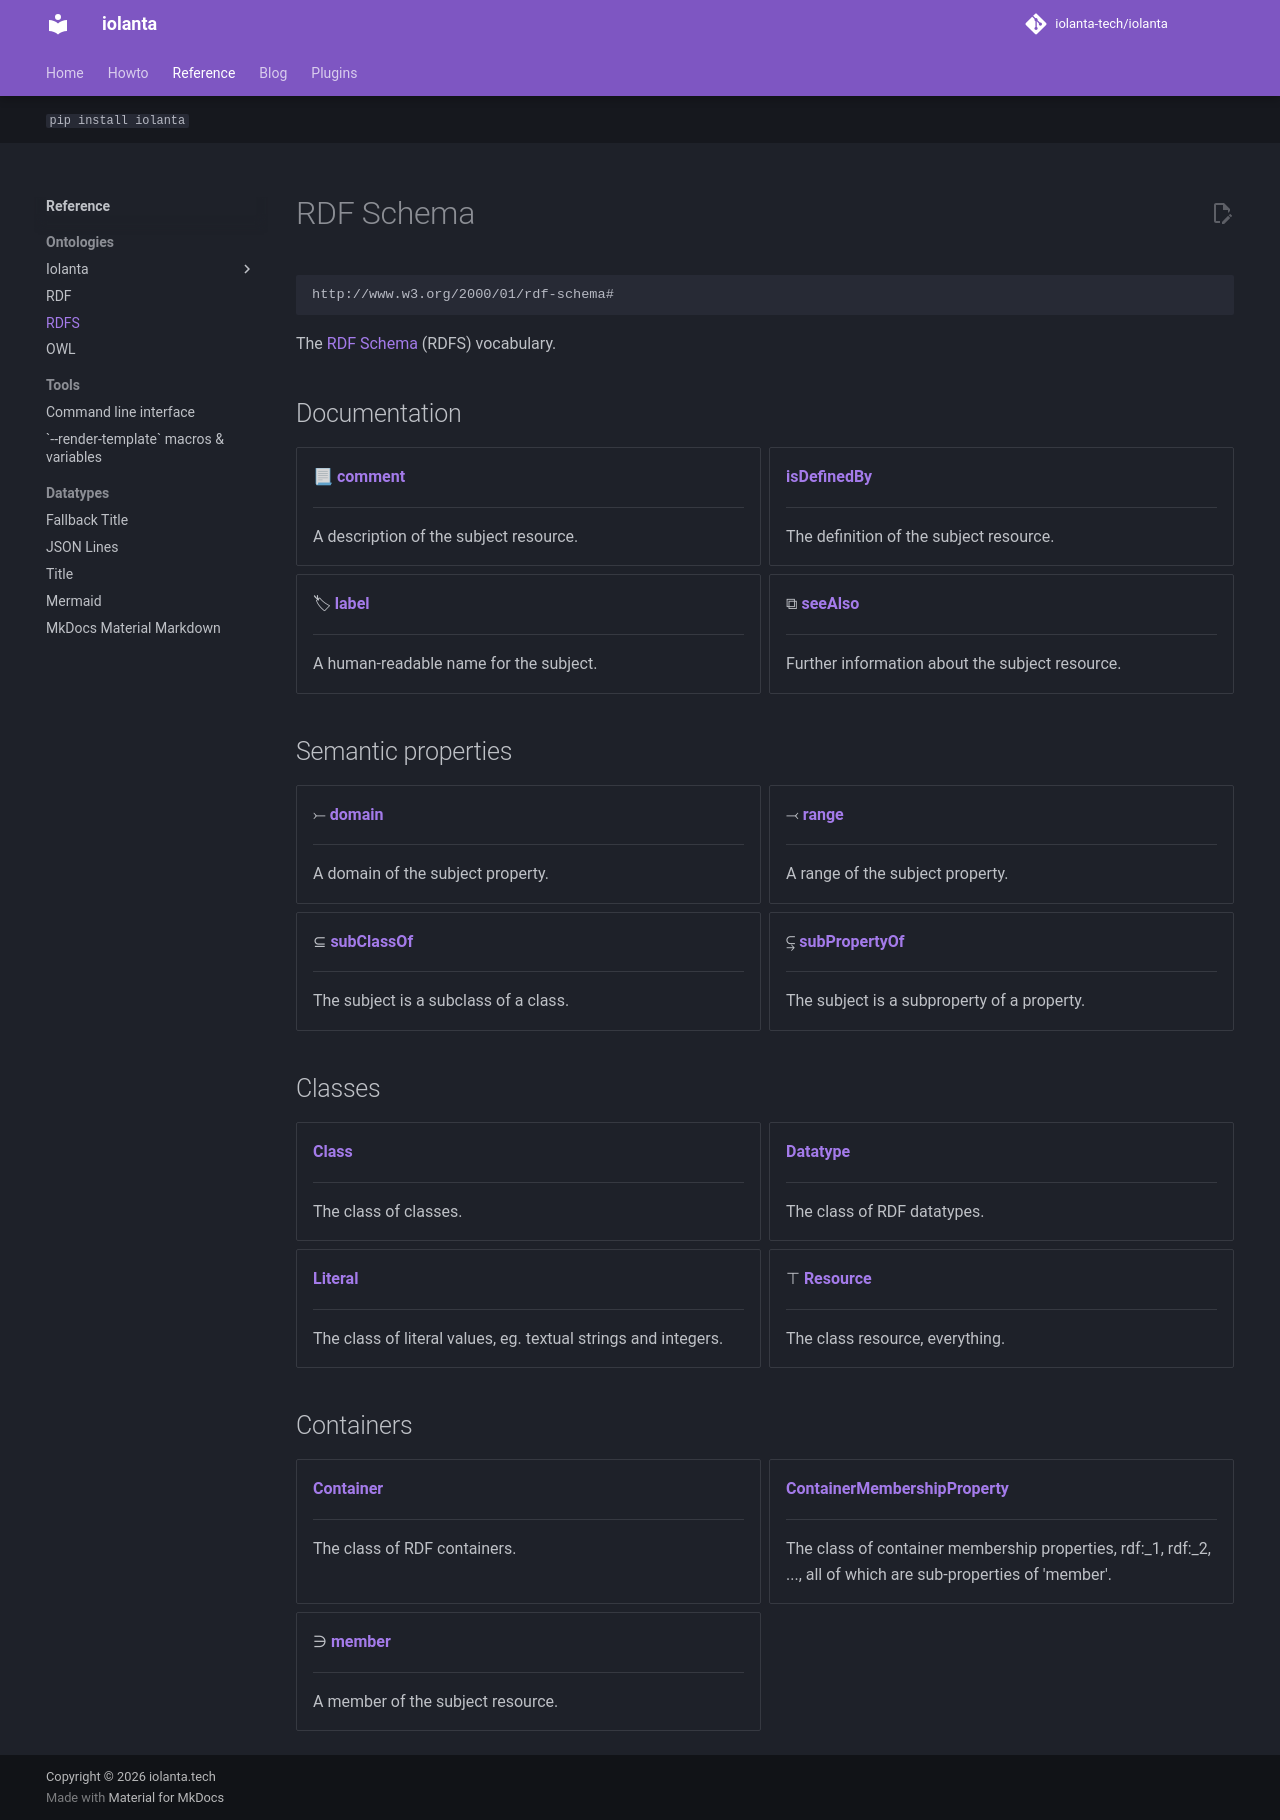

repository: iolanta-tech/iolanta · page: reference/rdfs/index.html · generator: mkdocs

---
title: RDFS
hide: [toc]
---

# RDF Schema

```
http://www.w3.org/2000/01/rdf-schema#
```

The [RDF Schema](http://www.w3.org/2000/01/rdf-schema#) (RDFS) vocabulary.

{{ URIRef("http://www.w3.org/2000/01/rdf-schema#") | as('mkdocs-material') }}
